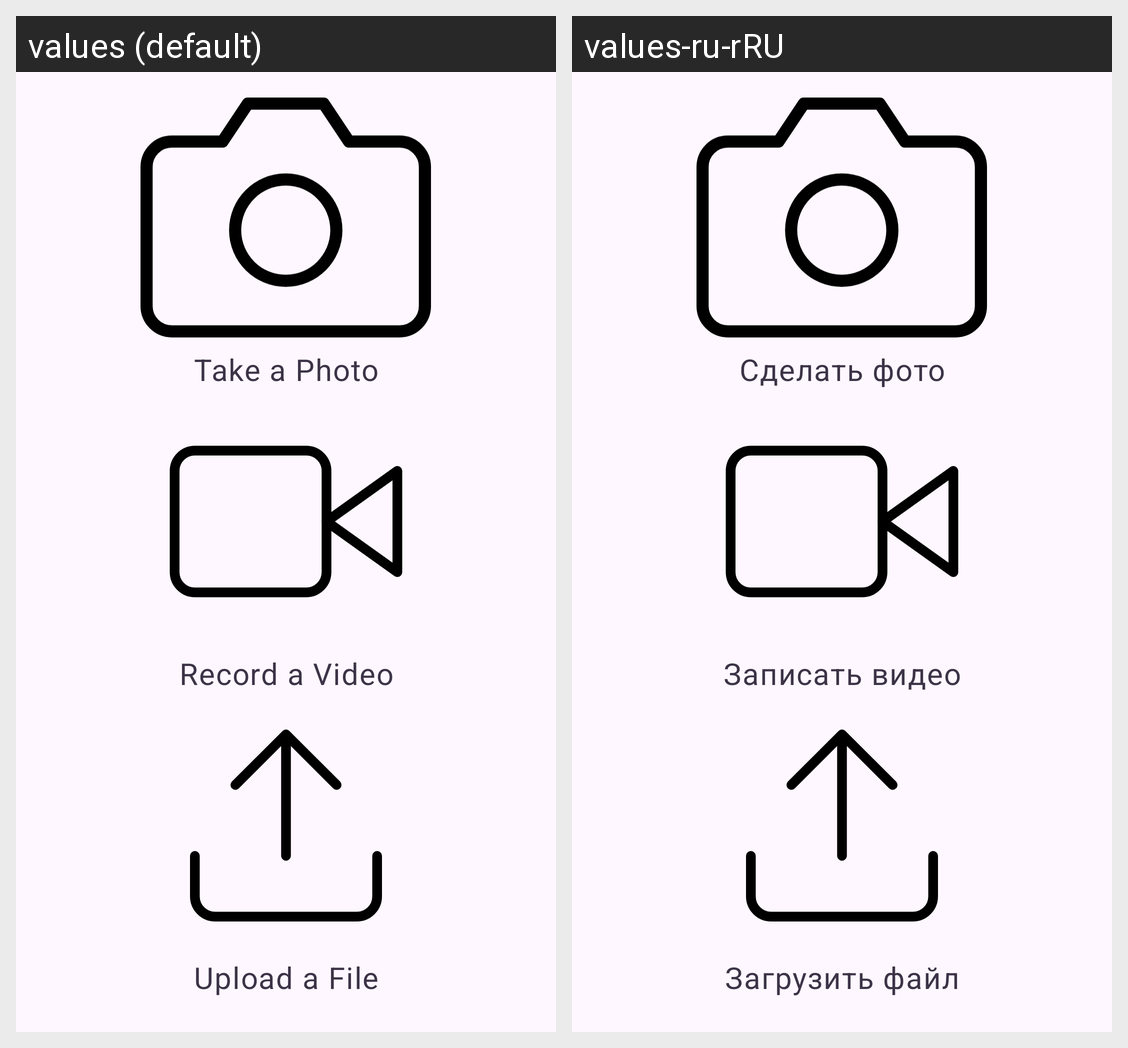

For this localized Android screen grid, give each drawn string resource with its value in every locale shown.
Android screen res/layout/fragment_scan.xml rendered under 2 locales, left to right: values (default), values-ru-rRU. Device: Nexus 5 (rendered at 1080×1920; each locale shown at half size, 540×960, under a caption strip naming it); theme Theme.BagsCount.
Strings drawn on this screen, with the default value and each locale's value (text and hints the layout hard-codes, and strings that could not be matched under every locale, appear in the picture but are not listed):

scan_fragment_takePhoto
  values: Take a Photo
  values-ru-rRU: Сделать фото

scan_fragment_recordVideo
  values: Record a Video
  values-ru-rRU: Записать видео

scan_fragment_uploadFile
  values: Upload a File
  values-ru-rRU: Загрузить файл
